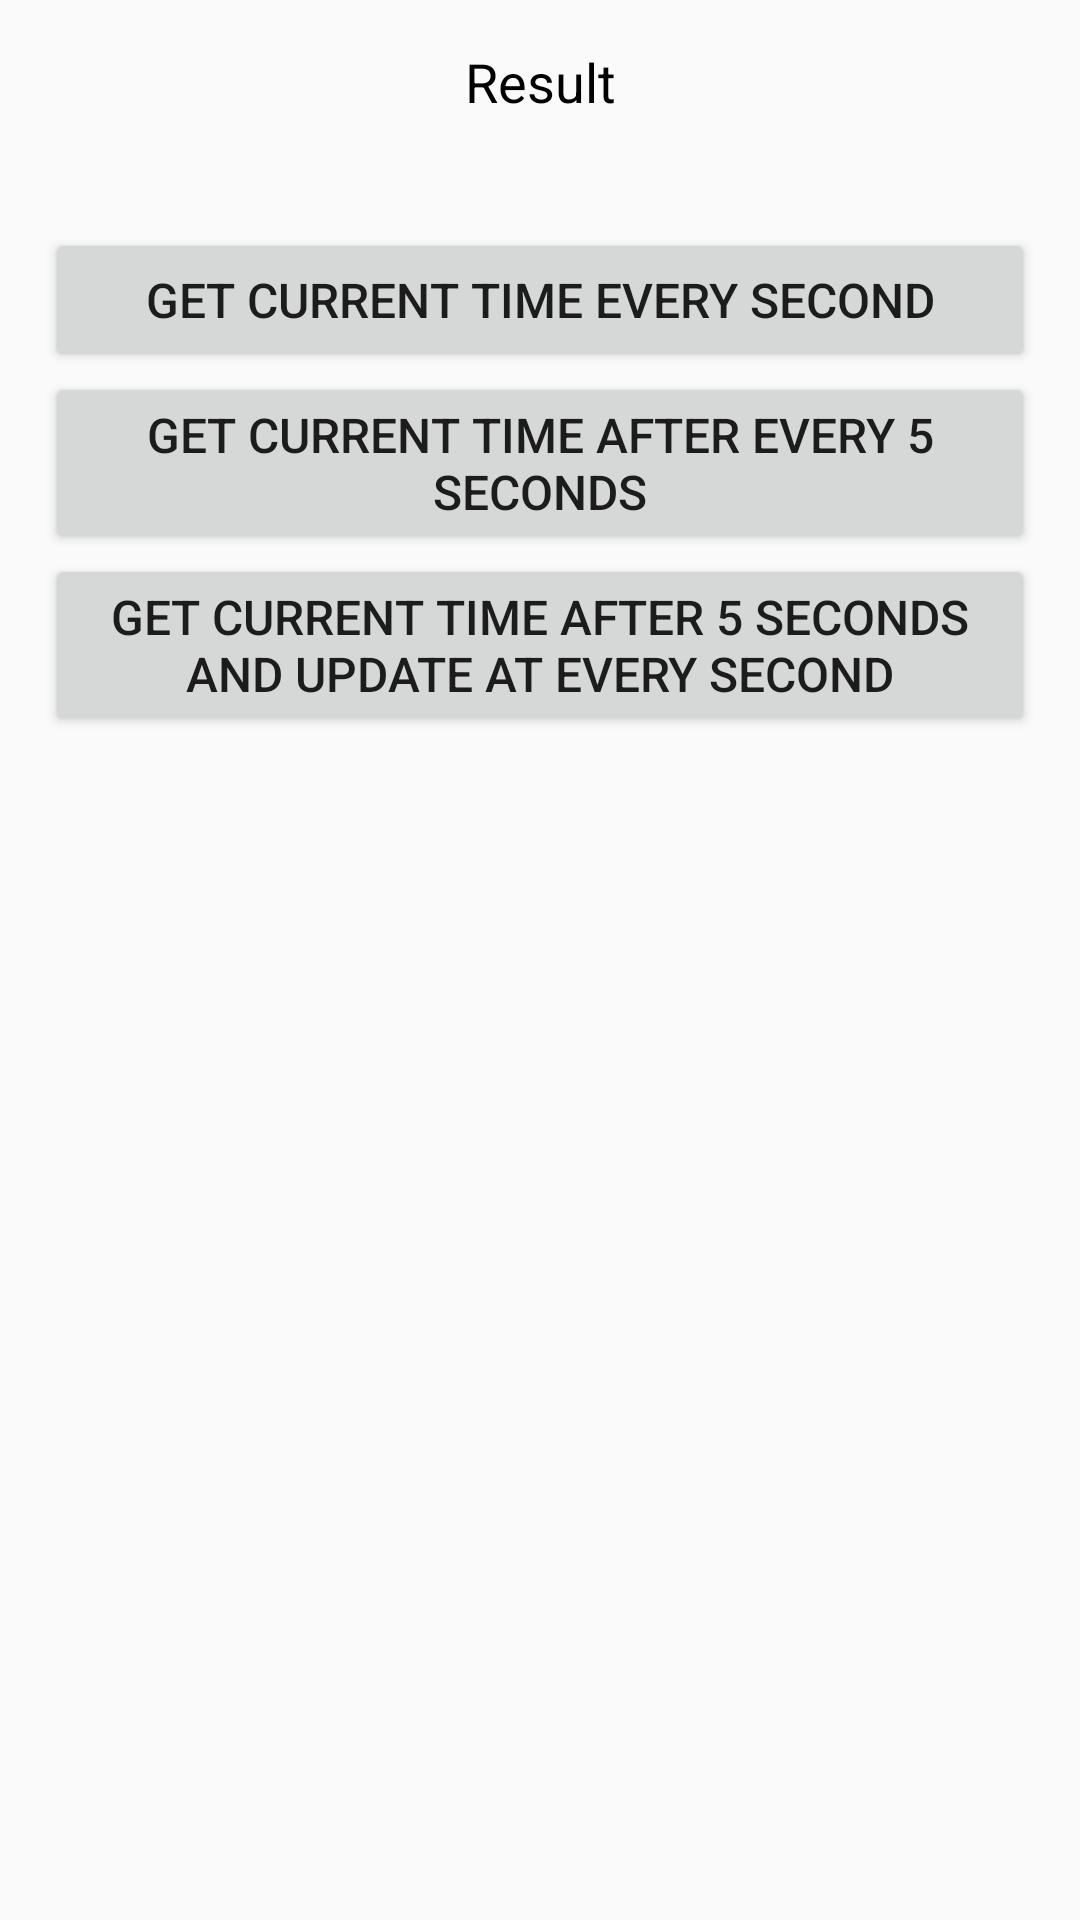

Here is an Android app screen rendered from its layout file. Give the layout XML and the strings, colors and styles it references.
<!-- AndroidManifest.xml: application theme AppTheme -->
<!-- res/layout/activity_interval_observable.xml -->
<?xml version="1.0" encoding="utf-8"?>
<ScrollView xmlns:android="http://schemas.android.com/apk/res/android"
    android:layout_width="match_parent"
    android:layout_height="match_parent">

    <LinearLayout
        android:layout_width="match_parent"
        android:layout_height="match_parent"
        android:orientation="vertical"
        android:padding="15dp">

        <TextView
            android:layout_width="match_parent"
            android:layout_height="wrap_content"
            android:gravity="center_horizontal"
            android:text="@string/result"
            android:textColor="@android:color/black"
            android:textSize="18sp" />

        <TextView
            android:id="@+id/txtResult"
            android:layout_width="match_parent"
            android:layout_height="wrap_content"
            android:layout_marginBottom="15dp"
            android:gravity="center_horizontal"
            android:textSize="16sp" />

        <Button
            android:id="@+id/btnInterval1"
            android:layout_width="match_parent"
            android:layout_height="wrap_content"
            android:text="@string/interval_current_time_every_time"
            android:textSize="16sp" />

        <Button
            android:id="@+id/btnInterval2"
            android:layout_width="match_parent"
            android:layout_height="wrap_content"
            android:text="@string/interval_current_time_after_every_five_seconds"
            android:textSize="16sp" />

        <Button
            android:id="@+id/btnInterval3"
            android:layout_width="match_parent"
            android:layout_height="wrap_content"
            android:text="@string/interval_current_time_after_every_five_seconds_update_second"
            android:textSize="16sp" />

    </LinearLayout>

</ScrollView>
<!-- resources referenced by this layout -->
<resources>
  <string name="interval_current_time_after_every_five_seconds">Get current time after every 5 seconds</string>
  <string name="interval_current_time_after_every_five_seconds_update_second">Get current time after 5 seconds and update at every second</string>
  <string name="interval_current_time_every_time">Get current time every second</string>
  <string name="result">Result</string>
  <style name="AppTheme" parent="Theme.AppCompat.Light">
          
          <item name="colorPrimary">@color/colorPrimary</item>
          <item name="colorPrimaryDark">@color/colorPrimaryDark</item>
          <item name="colorAccent">@color/colorAccent</item>
      </style>
  <color name="colorPrimary">#3F51B5</color>
  <color name="colorPrimaryDark">#303F9F</color>
  <color name="colorAccent">#FF4081</color>
</resources>
